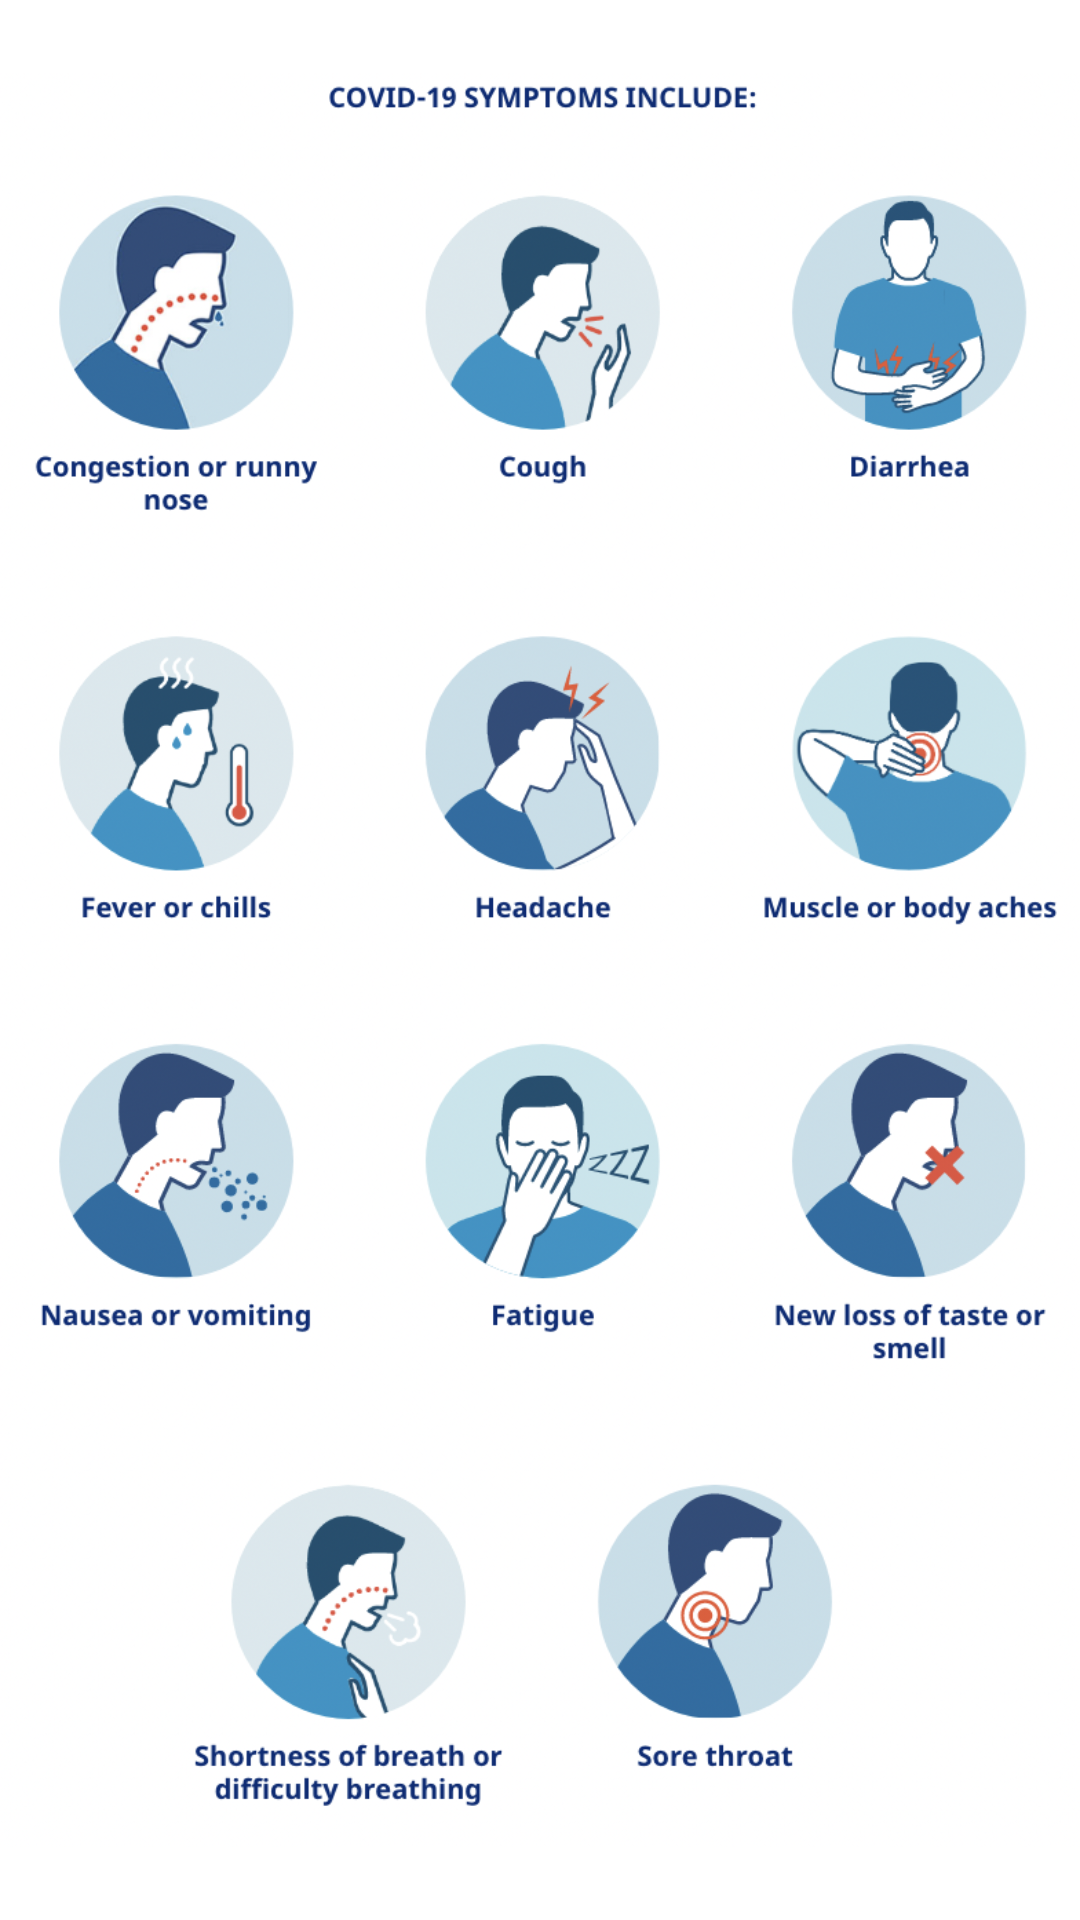

Reconstruct the res/layout file that produces this screen, plus the resources it refers to.
<!-- AndroidManifest.xml: application theme Theme.CovidTracker -->
<!-- res/layout/activity_symptoms2.xml -->
<?xml version="1.0" encoding="utf-8"?>
<androidx.constraintlayout.widget.ConstraintLayout xmlns:android="http://schemas.android.com/apk/res/android"
    xmlns:app="http://schemas.android.com/apk/res-auto"
    xmlns:tools="http://schemas.android.com/tools"
    android:layout_width="match_parent"
    android:layout_height="match_parent"
    tools:context=".Symptoms">

    <ImageView
        android:layout_width="match_parent"
        android:layout_height="match_parent"
        android:src="@drawable/symptoms">

    </ImageView>

</androidx.constraintlayout.widget.ConstraintLayout>
<!-- resources referenced by this layout -->
<resources>
  <!-- drawable symptoms: png bitmap (drawable-v24, 967127 bytes) -->
</resources>
